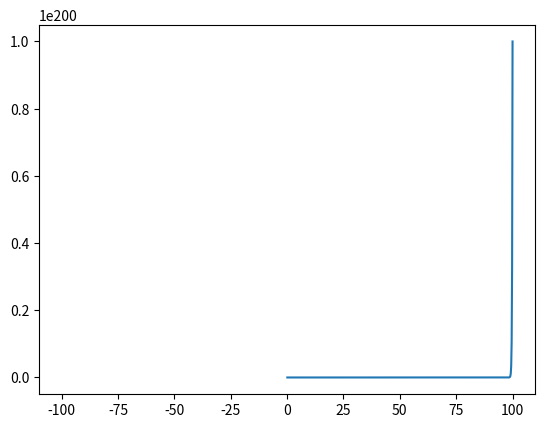

The matplotlib source for this figure:
import numpy as np
import matplotlib.pyplot as plt
import pandas as pd

x = np.linspace(-100, 100, 1000)


plt.plot(x, x**x)
plt.show()